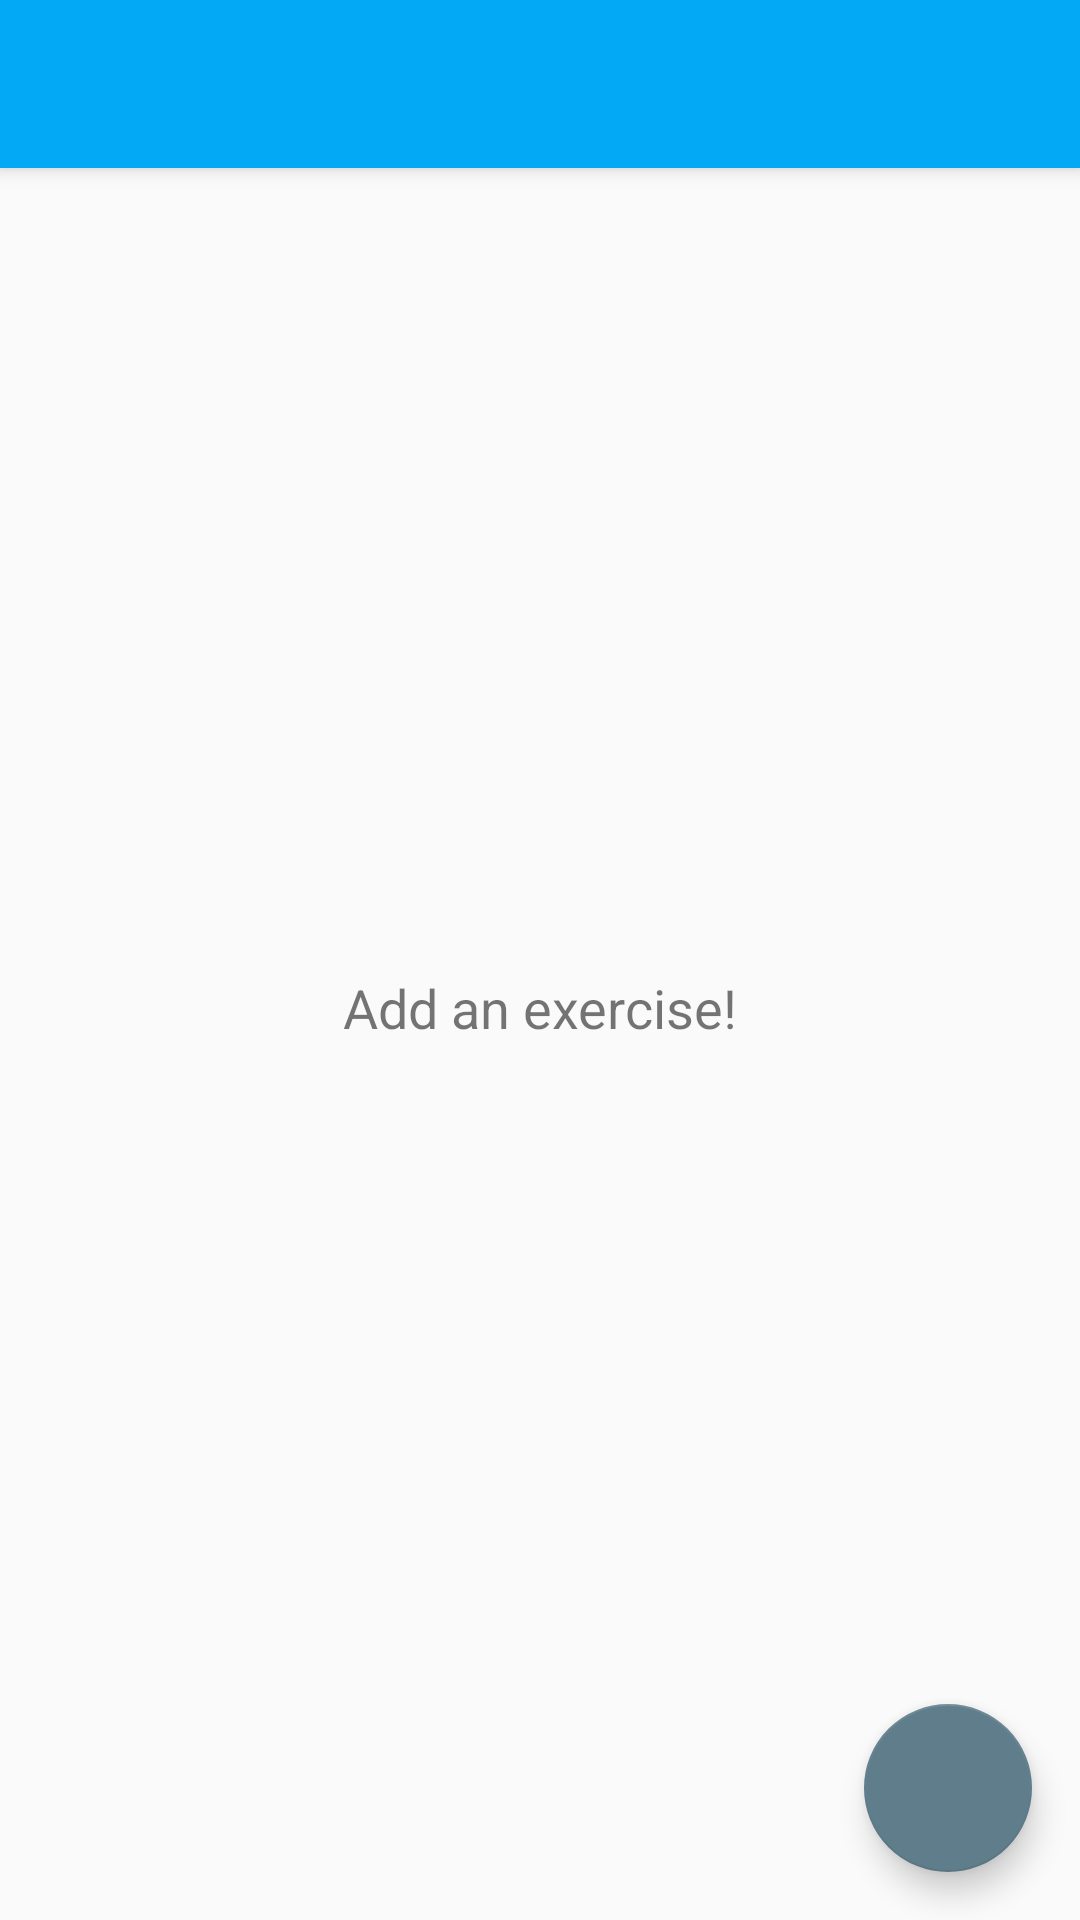

This screen was rendered from an Android layout file. Write that file and the resources it references.
<!-- AndroidManifest.xml: activity theme AppTheme.NoActionBar -->
<!-- res/layout/activity_exercise.xml -->
<?xml version="1.0" encoding="utf-8"?>
<android.support.design.widget.CoordinatorLayout xmlns:android="http://schemas.android.com/apk/res/android"
    xmlns:app="http://schemas.android.com/apk/res-auto"
    xmlns:tools="http://schemas.android.com/tools"
    android:layout_width="match_parent"
    android:layout_height="match_parent"
    android:fitsSystemWindows="true"
    tools:context="com.kq.liftplusone.activities.ExerciseActivity">

    <android.support.design.widget.AppBarLayout
        android:layout_width="match_parent"
        android:layout_height="wrap_content"
        android:theme="@style/AppTheme.AppBarOverlay">

        <android.support.v7.widget.Toolbar
            android:id="@+id/toolbar"
            android:layout_width="match_parent"
            android:layout_height="?attr/actionBarSize"
            android:background="?attr/colorPrimary"
            app:popupTheme="@style/AppTheme.PopupOverlay" />

    </android.support.design.widget.AppBarLayout>

    <include layout="@layout/content_exercise"
        android:id="@+id/include" />

    <android.support.design.widget.FloatingActionButton
        android:id="@+id/fab"
        android:layout_width="wrap_content"
        android:layout_height="wrap_content"
        android:layout_gravity="bottom|end"
        android:layout_margin="@dimen/fab_margin"
        app:srcCompat="@drawable/ic_add_white_24dp"
        android:transitionName="@string/fab_transition"/>

    <TextView
        android:id="@+id/no_exercises"
        android:layout_width="wrap_content"
        android:layout_height="wrap_content"
        android:layout_gravity="top|center_horizontal"
        android:text="@string/no_exercises"
        android:textSize="18dp"
        app:layout_anchor="@+id/include"
        app:layout_anchorGravity="center_vertical|center_horizontal" />

</android.support.design.widget.CoordinatorLayout>
<!-- res/layout/content_exercise.xml (included above) -->
<?xml version="1.0" encoding="utf-8"?>
<RelativeLayout xmlns:android="http://schemas.android.com/apk/res/android"
    xmlns:app="http://schemas.android.com/apk/res-auto"
    xmlns:tools="http://schemas.android.com/tools"
    android:id="@+id/content_routine_screen"
    android:layout_width="match_parent"
    android:layout_height="match_parent"
    android:paddingBottom="@dimen/activity_vertical_margin"
    android:paddingLeft="@dimen/activity_horizontal_margin"
    android:paddingRight="@dimen/activity_horizontal_margin"
    android:paddingTop="@dimen/activity_vertical_margin"
    app:layout_behavior="@string/appbar_scrolling_view_behavior"
    tools:context="com.kq.liftplusone.activities.ExerciseActivity"
    tools:showIn="@layout/activity_exercise">

    <android.support.v7.widget.RecyclerView
        android:layout_width="match_parent"
        android:layout_height="match_parent"
        android:layout_alignParentTop="true"
        android:layout_alignParentStart="true"
        android:id="@+id/exercise_recycler_view" />

</RelativeLayout>
<!-- resources referenced by this layout -->
<resources>
  <dimen name="activity_horizontal_margin">16dp</dimen>
  <dimen name="activity_vertical_margin">16dp</dimen>
  <dimen name="fab_margin">16dp</dimen>
  <string name="no_exercises">Add an exercise!</string>
  <style name="AppTheme.AppBarOverlay" parent="ThemeOverlay.AppCompat.Dark.ActionBar" />
  <style name="AppTheme.PopupOverlay" parent="ThemeOverlay.AppCompat.Light" />
  <style name="AppTheme.NoActionBar">
          <item name="windowActionBar">false</item>
          <item name="windowNoTitle">true</item>
      </style>
</resources>
